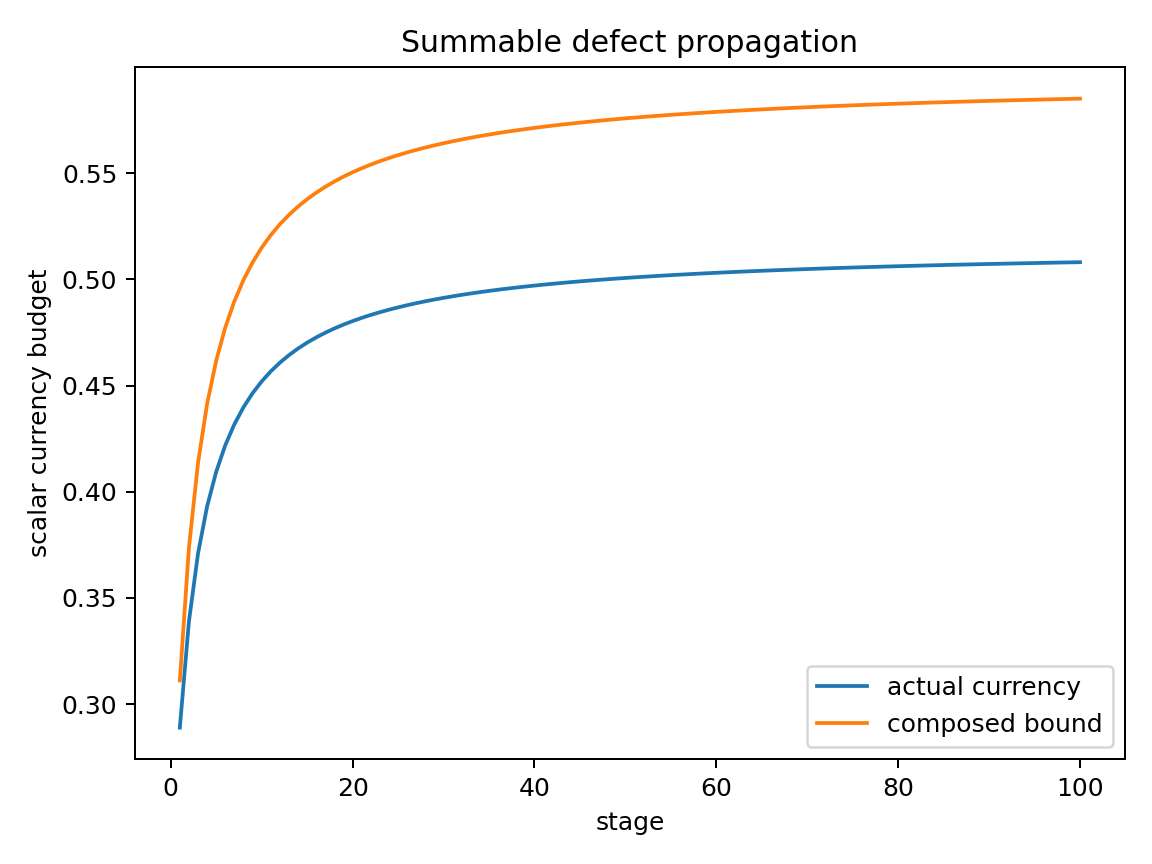

Values plotted in this chart, from the file beside it:
stage, actual_currency, composed_bound, defect, summable_defect_sum
1, 0.2889, 0.3111, 0.1111, 0.1111
2, 0.3389, 0.3736, 0.0625, 0.1736
3, 0.3709, 0.4136, 0.04, 0.2136
4, 0.3931, 0.4414, 0.02778, 0.2414
5, 0.4094, 0.4618, 0.02041, 0.2618
6, 0.4219, 0.4774, 0.01562, 0.2774
7, 0.4318, 0.4898, 0.01235, 0.2898
8, 0.4398, 0.4998, 0.01, 0.2998
9, 0.4464, 0.508, 0.008264, 0.308
10, 0.452, 0.515, 0.006944, 0.315
11, 0.4567, 0.5209, 0.005917, 0.3209
12, 0.4608, 0.526, 0.005102, 0.326
13, 0.4644, 0.5304, 0.004444, 0.3304
14, 0.4675, 0.5343, 0.003906, 0.3343
15, 0.4702, 0.5378, 0.00346, 0.3378
16, 0.4727, 0.5409, 0.003086, 0.3409
17, 0.4749, 0.5437, 0.00277, 0.3437
18, 0.4769, 0.5462, 0.0025, 0.3462
19, 0.4787, 0.5484, 0.002268, 0.3484
20, 0.4804, 0.5505, 0.002066, 0.3505
21, 0.4819, 0.5524, 0.00189, 0.3524
22, 0.4833, 0.5541, 0.001736, 0.3541
23, 0.4846, 0.5557, 0.0016, 0.3557
24, 0.4858, 0.5572, 0.001479, 0.3572
25, 0.4869, 0.5586, 0.001372, 0.3586
26, 0.4879, 0.5598, 0.001276, 0.3598
27, 0.4888, 0.561, 0.001189, 0.361
28, 0.4897, 0.5622, 0.001111, 0.3622
29, 0.4906, 0.5632, 0.001041, 0.3632
30, 0.4913, 0.5642, 0.0009766, 0.3642
31, 0.4921, 0.5651, 0.0009183, 0.3651
32, 0.4928, 0.566, 0.0008651, 0.366
33, 0.4934, 0.5668, 0.0008163, 0.3668
34, 0.494, 0.5675, 0.0007716, 0.3675
35, 0.4946, 0.5683, 0.0007305, 0.3683
36, 0.4952, 0.569, 0.0006925, 0.369
37, 0.4957, 0.5696, 0.0006575, 0.3696
38, 0.4962, 0.5702, 0.000625, 0.3702
39, 0.4967, 0.5708, 0.0005949, 0.3708
40, 0.4971, 0.5714, 0.0005669, 0.3714
41, 0.4976, 0.5719, 0.0005408, 0.3719
42, 0.498, 0.5725, 0.0005165, 0.3725
43, 0.4984, 0.573, 0.0004938, 0.373
44, 0.4987, 0.5734, 0.0004726, 0.3734
45, 0.4991, 0.5739, 0.0004527, 0.3739
46, 0.4995, 0.5743, 0.000434, 0.3743
47, 0.4998, 0.5747, 0.0004165, 0.3747
48, 0.5001, 0.5751, 0.0004, 0.3751
49, 0.5004, 0.5755, 0.0003845, 0.3755
50, 0.5007, 0.5759, 0.0003698, 0.3759
51, 0.501, 0.5762, 0.000356, 0.3762
52, 0.5013, 0.5766, 0.0003429, 0.3766
53, 0.5015, 0.5769, 0.0003306, 0.3769
54, 0.5018, 0.5772, 0.0003189, 0.3772
55, 0.502, 0.5775, 0.0003078, 0.3775
56, 0.5023, 0.5778, 0.0002973, 0.3778
57, 0.5025, 0.5781, 0.0002873, 0.3781
58, 0.5027, 0.5784, 0.0002778, 0.3784
59, 0.5029, 0.5787, 0.0002687, 0.3787
60, 0.5031, 0.5789, 0.0002601, 0.3789
... 40 more rows
